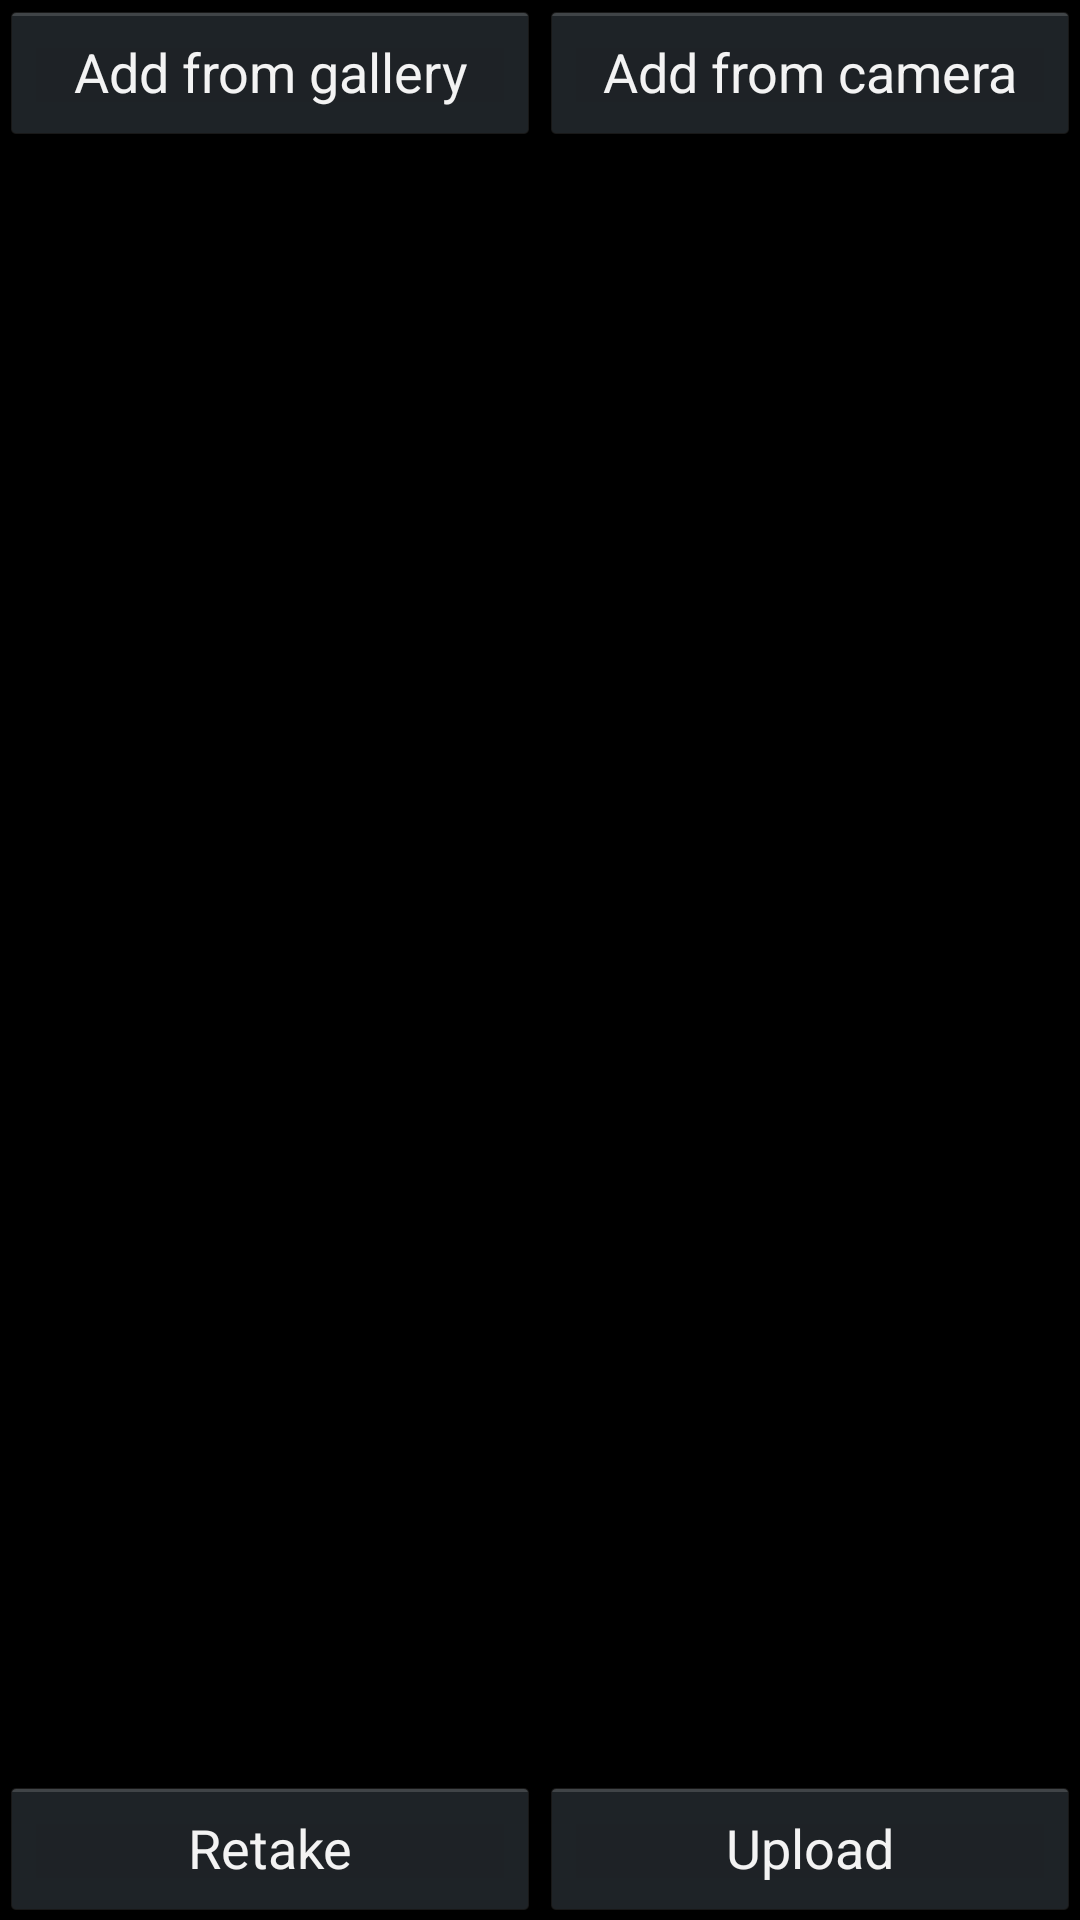

Write the Android layout XML for this screen, with the resource values it uses.
<!-- AndroidManifest.xml: application theme AppBaseTheme -->
<!-- res/layout/base_content_activity_flipper.xml -->
<?xml version="1.0" encoding="utf-8"?>
<LinearLayout
        xmlns:android="http://schemas.android.com/apk/res/android"
        android:layout_width="fill_parent"
        android:layout_height="fill_parent"
        android:orientation="vertical"
        >
    <LinearLayout
            android:layout_width="fill_parent"
            android:layout_height="wrap_content"
            android:orientation="horizontal"
            >

        <Button
                android:layout_width="0px"
                android:layout_height="wrap_content"
                android:layout_weight="0.5"
                android:text="Add from gallery"
                android:onClick="addGallery"
                android:id="@+id/add_gallery_button"
                />

        <Button
                android:layout_width="0dp"
                android:layout_height="wrap_content"
                android:layout_weight="0.5"
                android:text="Add from camera"
                android:onClick="addCamera"
                android:id="@+id/add_camera_button"
                />
    </LinearLayout>


    <android.support.v4.view.ViewPager
            android:id="@+id/pager"
            android:layout_width="match_parent"
            android:layout_height="0dp"
            android:layout_weight="1"/>

    <LinearLayout
            android:layout_width="fill_parent"
            android:layout_height="wrap_content"
            android:orientation="horizontal"
            android:layout_gravity="bottom"
            >

        <Button
                android:layout_width="0px"
                android:layout_height="wrap_content"
                android:layout_weight="0.5"
                android:text="Retake"
                android:onClick="retake"
                android:id="@+id/retake_button"
                />

        <Button
                android:layout_width="0px"
                android:layout_height="wrap_content"
                android:layout_weight="0.5"
                android:text="Upload"
                android:onClick="upload"
                android:id="@+id/upload_button"
                />

    </LinearLayout>
</LinearLayout>
<!-- resources referenced by this layout -->
<resources>
  <style name="AppBaseTheme" parent="android:Theme" />
</resources>
